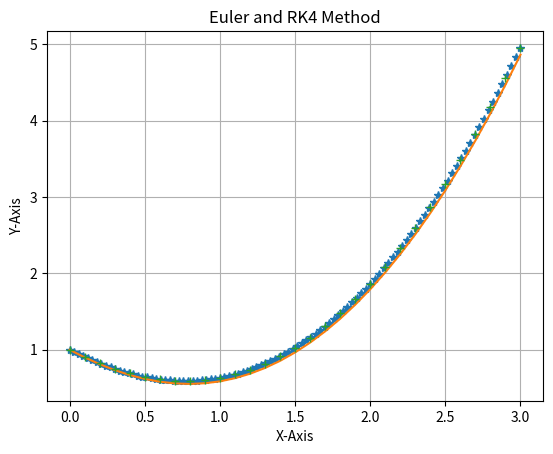

Write Python code to recreate this figure.
import numpy as np
import matplotlib.pyplot as plt
def f(x,y):return x**2-y
x,y,h=0,1.0,0.1
X,Y=[x],[y]
P,Q=[x],[y]
def Euler(f,x,y):
    y+=h*f(x,y)
    x+=h
    return x,y

while x<3.0:
    x,y=Euler(f,x,y)
    P.append(x)
    Q.append(y)
print(P,Q)

x,y=0,1.0
def RK2(f,x,y):
    k1=h*f(x,y)
    k2=h*f(x+h/2.0,y+k1/2.0)
    k3=h*f(x+h/2.0,y+k2/2.0)
    k4=h*f(x+h,y+k3)
    y+=1.0/6*(k1+2.0*k2+2.0*k3+k4)
    x+=h
    return x,y
while x<3.0:
    x,y=RK2(f,x,y)
    X.append(x)
    Y.append(y)
print(X,Y)

x_exact=np.linspace(0,3,100)
y_exact=x_exact**2.0-2.0*x_exact+2.0-np.exp(-x_exact)
plt.title("Euler and RK4 Method")
plt.plot(x_exact,y_exact,'*',label='Exact Solution')
plt.plot(P,Q,label='Euler')
plt.plot(X,Y,'+',label='RK4')
plt.xlabel('X-Axis')
plt.ylabel('Y-Axis')
plt.grid()
plt.show()
